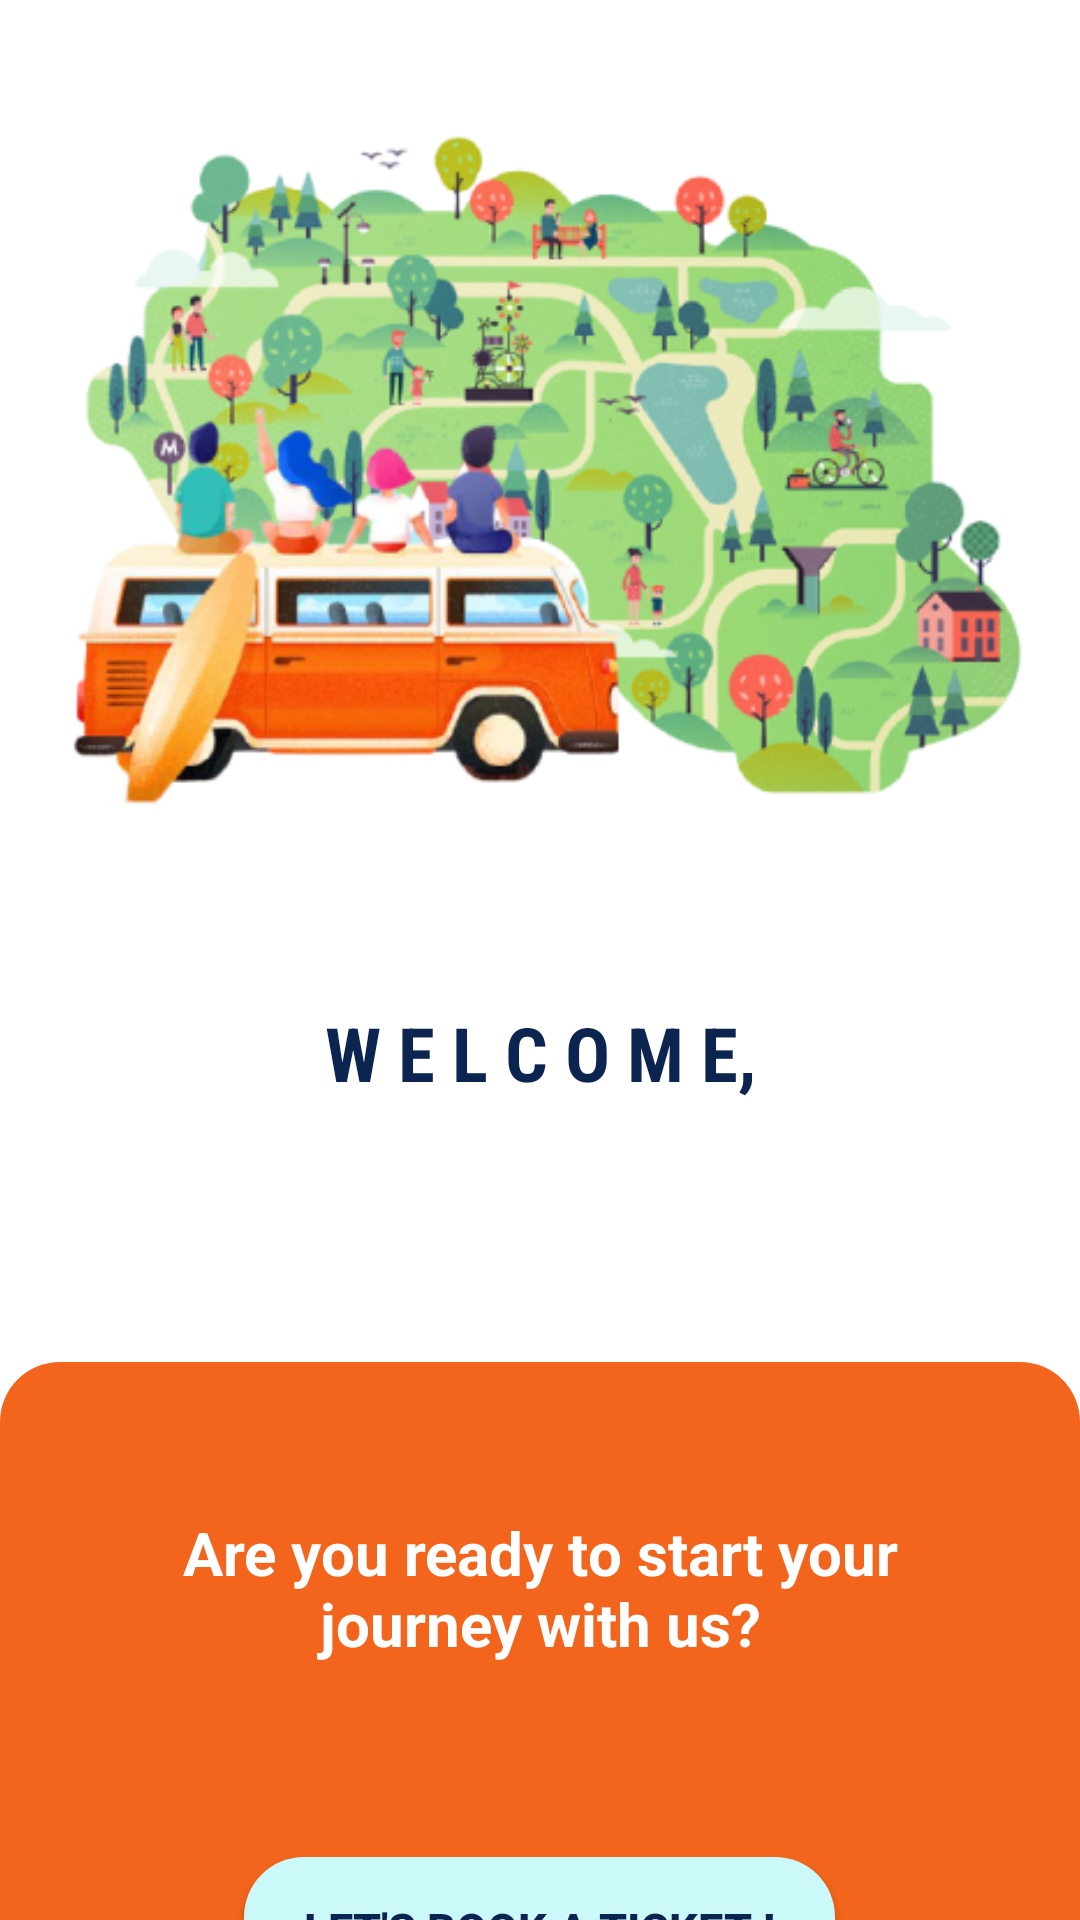

Android layout source for this screen:
<!-- AndroidManifest.xml: application theme Theme.TubesP3B_2 -->
<!-- res/layout/landing_page_fragment.xml -->
<?xml version="1.0" encoding="utf-8"?>
<androidx.constraintlayout.widget.ConstraintLayout
    xmlns:android="http://schemas.android.com/apk/res/android"
    xmlns:tools="http://schemas.android.com/tools"
    xmlns:app="http://schemas.android.com/apk/res-auto"
    android:layout_width="match_parent"
    android:layout_height="match_parent"
    tools:context=".SplashScreenActivity">

    
    <ImageView
        android:id="@+id/main_image"
        android:layout_width="370dp"
        android:layout_height="300dp"
        app:layout_constraintTop_toTopOf="parent"
        app:layout_constraintStart_toStartOf="parent"
        app:layout_constraintEnd_toEndOf="parent"
        app:layout_constraintBottom_toBottomOf="parent"
        app:layout_constraintVertical_bias="0.1"
        android:src="@drawable/landing_map"/>

    
    <TextView
        android:id="@+id/welcome"
        android:layout_width="wrap_content"
        android:layout_height="wrap_content"
        app:layout_constraintEnd_toEndOf="parent"
        app:layout_constraintStart_toStartOf="parent"
        app:layout_constraintBottom_toBottomOf="parent"
        app:layout_constraintTop_toBottomOf="@id/main_image"
        app:layout_constraintVertical_bias="0"
        android:fontFamily="sans-serif-condensed"
        android:text="@string/welcome"
        android:textColor="@color/dark_blue"
        android:textSize="25sp"
        android:textStyle="bold" />

    


    
    <TextView
        android:id="@+id/username"
        android:layout_width="wrap_content"
        android:layout_height="wrap_content"
        android:textColor="@color/medium_dark_blue"
        android:textSize="20sp"
        android:textStyle="bold"
        app:layout_constraintBottom_toBottomOf="parent"
        app:layout_constraintEnd_toEndOf="parent"
        app:layout_constraintStart_toStartOf="parent"
        app:layout_constraintTop_toBottomOf="@id/welcome"
        app:layout_constraintVertical_bias="0.03" />

    <RelativeLayout
        android:layout_width="match_parent"
        android:layout_height="500dp"
        android:layout_marginTop="52dp"
        android:background="@drawable/landing_bottom_box"
        app:layout_constraintEnd_toEndOf="parent"
        app:layout_constraintHorizontal_bias="0.0"
        app:layout_constraintStart_toStartOf="parent"
        app:layout_constraintTop_toBottomOf="@id/username">

        
        <TextView
            android:id="@+id/landing_desc"
            android:layout_width="300dp"
            android:layout_height="wrap_content"
            android:layout_centerHorizontal="true"
            android:layout_marginTop="50dp"
            android:text="@string/landing_desc"
            android:textAlignment="center"
            android:textColor="@color/white"
            android:textSize="20sp"
            android:textStyle="bold" />

        
        <Button
            android:id="@+id/book_a_ticket"
            android:layout_width="wrap_content"
            android:layout_height="wrap_content"
            android:layout_centerHorizontal="true"
            android:layout_marginTop="165dp"
            android:background="@drawable/landing_button"
            android:paddingLeft="20dp"
            android:paddingRight="20dp"
            android:text="@string/letsBookBtn"
            android:textColor="@color/dark_blue"
            android:textSize="15sp"
            android:textStyle="bold" />
    </RelativeLayout>
</androidx.constraintlayout.widget.ConstraintLayout>
<!-- resources referenced by this layout -->
<resources>
  <color name="dark_blue">#0C2450</color>
  <color name="medium_dark_blue">#347576</color>
  <color name="white">#FFFFFFFF</color>
  <!-- drawable landing_bottom_box (drawable) -->
  <?xml version="1.0" encoding="utf-8"?>
  <shape xmlns:android="http://schemas.android.com/apk/res/android" >
      <corners
          android:topLeftRadius="20dp"
          android:topRightRadius="20dp" />
      <solid
          android:color="@color/orange"/>
  </shape>
  <!-- drawable landing_button (drawable) -->
  <?xml version="1.0" encoding="utf-8"?>
  <shape xmlns:android="http://schemas.android.com/apk/res/android">
      <corners
          android:radius="20dp"/>
      <stroke
          android:color="@color/dark_blue"/>
      <solid
          android:color="@color/light_blue"/>
  </shape>
  <!-- drawable landing_map: png bitmap (drawable, 213101 bytes) -->
  <string name="landing_desc">Are you ready to start your journey with us?</string>
  <string name="letsBookBtn">Let\'s Book A Ticket !</string>
  <string name="welcome">W E L C O M E,</string>
  <style name="Theme.TubesP3B_2" parent="Theme.MaterialComponents.DayNight.DarkActionBar">
          
          <item name="colorPrimary">@color/purple_500</item>
          <item name="colorPrimaryVariant">@color/purple_700</item>
          <item name="colorOnPrimary">@color/white</item>
          
          <item name="colorSecondary">@color/teal_200</item>
          <item name="colorSecondaryVariant">@color/teal_700</item>
          <item name="colorOnSecondary">@color/black</item>
          
          <item name="android:statusBarColor" tools:targetApi="l">?attr/colorPrimaryVariant</item>
          
      </style>
  <color name="orange">#F3651C</color>
  <color name="light_blue">#CBF8F8</color>
  <color name="black">#FF000000</color>
  <!-- not gathered from this repository: default colours our renderer supplied (Android Studio template values) -->
  <color name="purple_500">#FF6200EE</color>
  <color name="purple_700">#FF3700B3</color>
  <color name="teal_200">#FF03DAC5</color>
  <color name="teal_700">#FF018786</color>
</resources>
